Photos from the image-classification dataset "CLAHE" in the GitHub repository MayaUA21/TUGAS-AKHIR-MAYA-NEW. Its 3 classes are: benign, malignant, normal.

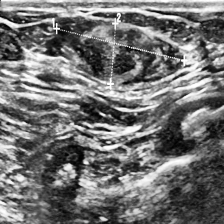
Label: benign

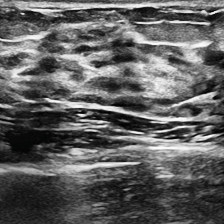
Label: normal

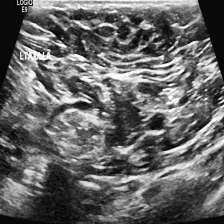
Label: malignant

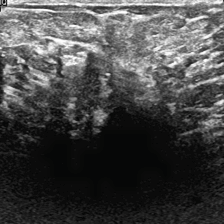
Label: malignant

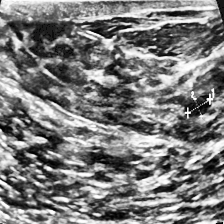
Label: benign

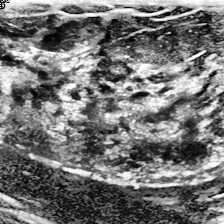
Label: normal
